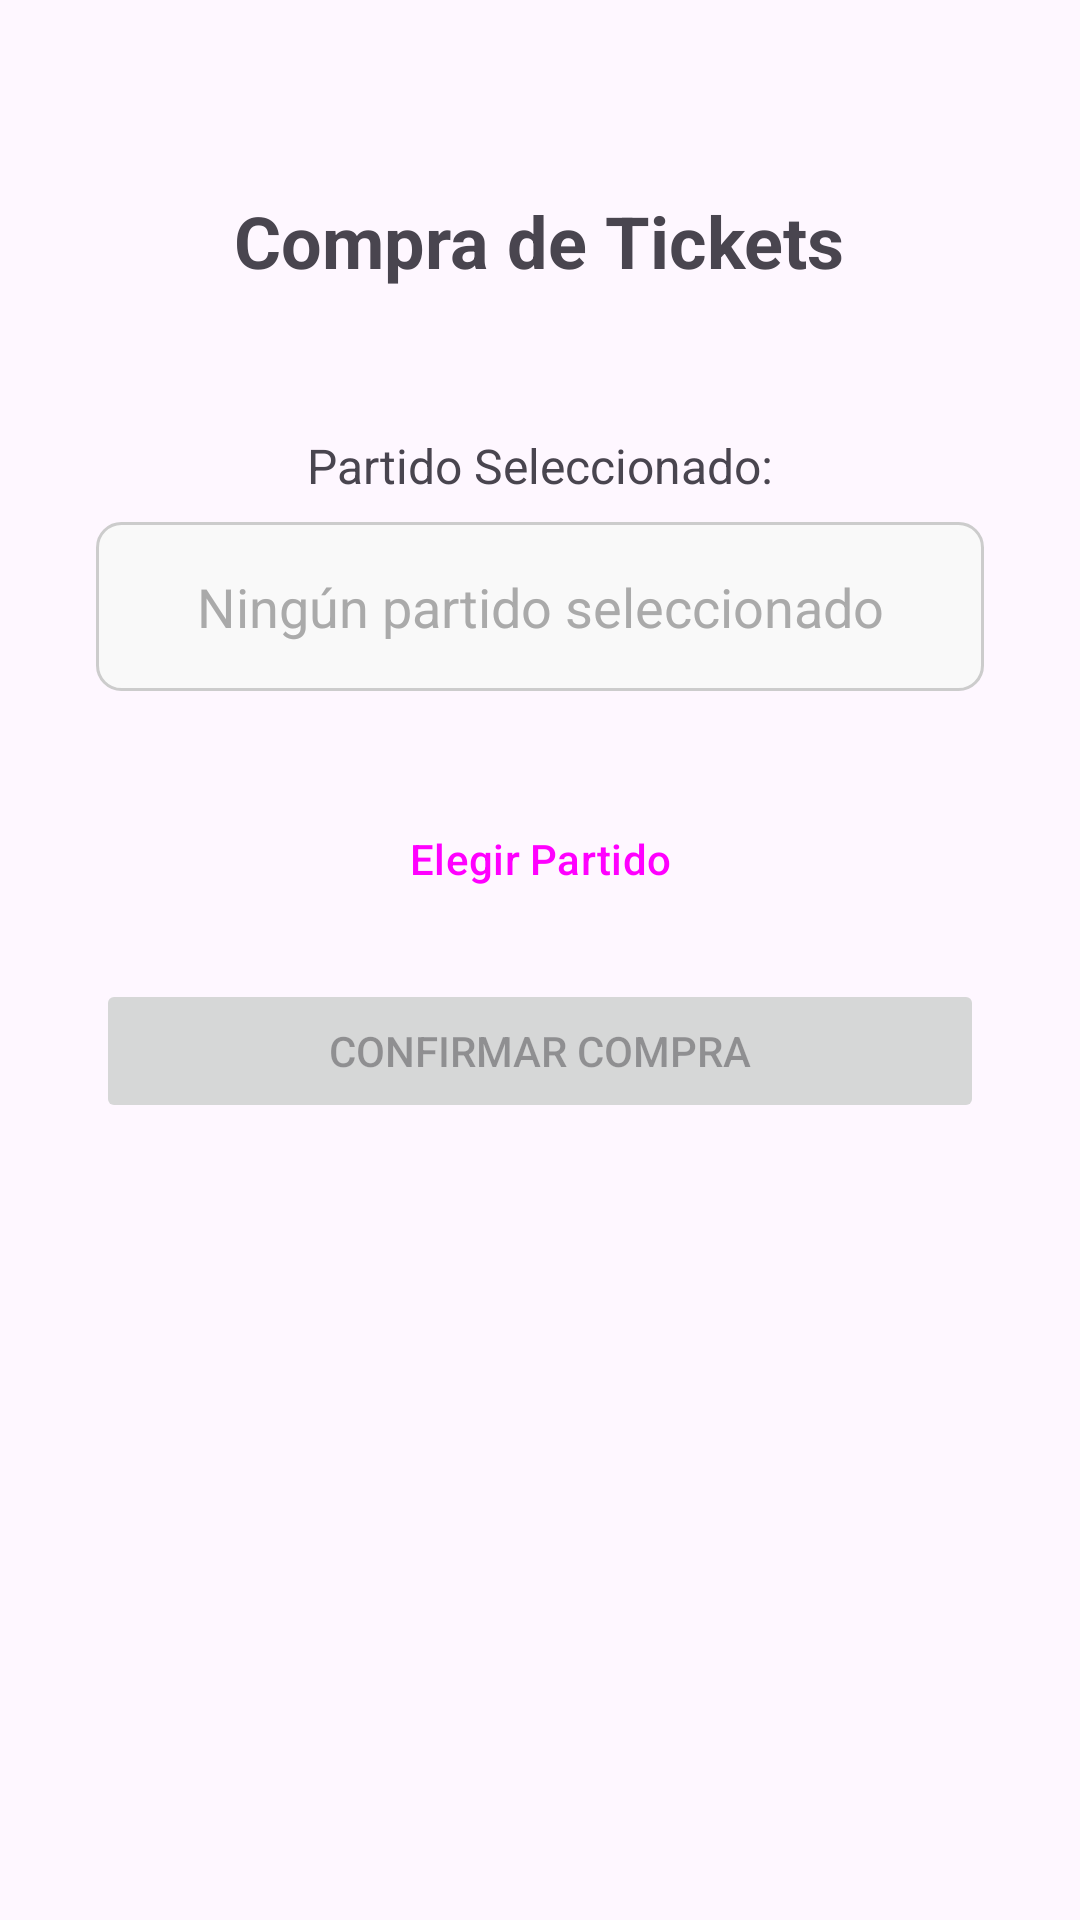

Produce the Android XML layout that renders to this screen, including the resource entries it uses.
<!-- AndroidManifest.xml: application theme Theme.Anfaapp -->
<!-- res/layout/activity_ticket_purchase.xml -->
<LinearLayout xmlns:android="http://schemas.android.com/apk/res/android"
    xmlns:tools="http://schemas.android.com/tools"
    android:layout_width="match_parent"    android:layout_height="match_parent"
    android:orientation="vertical"
    android:padding="32dp"
    android:gravity="center_horizontal"
    tools:context=".TicketPurchaseActivity">

    <TextView
        android:layout_width="wrap_content"
        android:layout_height="wrap_content"
        android:text="Compra de Tickets"
        android:textSize="24sp"
        android:textStyle="bold"
        android:layout_marginTop="32dp"
        android:layout_marginBottom="48dp"/>

    <TextView
        android:layout_width="wrap_content"
        android:layout_height="wrap_content"
        android:text="Partido Seleccionado:"
        android:textSize="16sp"/>

    <TextView
        android:id="@+id/tvSelectedMatch"
        android:layout_width="match_parent"
        android:layout_height="wrap_content"
        android:layout_marginTop="8dp"
        android:layout_marginBottom="32dp"
        android:background="@drawable/border_background"
        android:padding="16dp"
        android:text="Ningún partido seleccionado"
        android:textColor="@android:color/darker_gray"
        android:textSize="18sp"
        android:gravity="center"/>

    <Button
        android:id="@+id/btnChooseMatch"
        style="?attr/materialButtonOutlinedStyle"
        android:layout_width="match_parent"
        android:layout_height="wrap_content"
        android:text="Elegir Partido"
        android:layout_marginBottom="16dp"/>

    <Button
        android:id="@+id/btnConfirmPurchase"
        android:layout_width="match_parent"
        android:layout_height="wrap_content"
        android:text="Confirmar Compra"
        android:enabled="false" />

</LinearLayout>
<!-- resources referenced by this layout -->
<resources>
  <!-- drawable border_background (drawable) -->
  <shape xmlns:android="http://schemas.android.com/apk/res/android"
      android:shape="rectangle">
      <stroke
          android:width="1dp"
          android:color="#CCCCCC" />
      <corners android:radius="8dp" />
      <solid android:color="#F9F9F9" />
  </shape>
  <style name="Theme.Anfaapp" parent="Base.Theme.Anfaapp" />
  <style name="Base.Theme.Anfaapp" parent="Theme.Material3.DayNight.NoActionBar">
          
          
      </style>
</resources>
